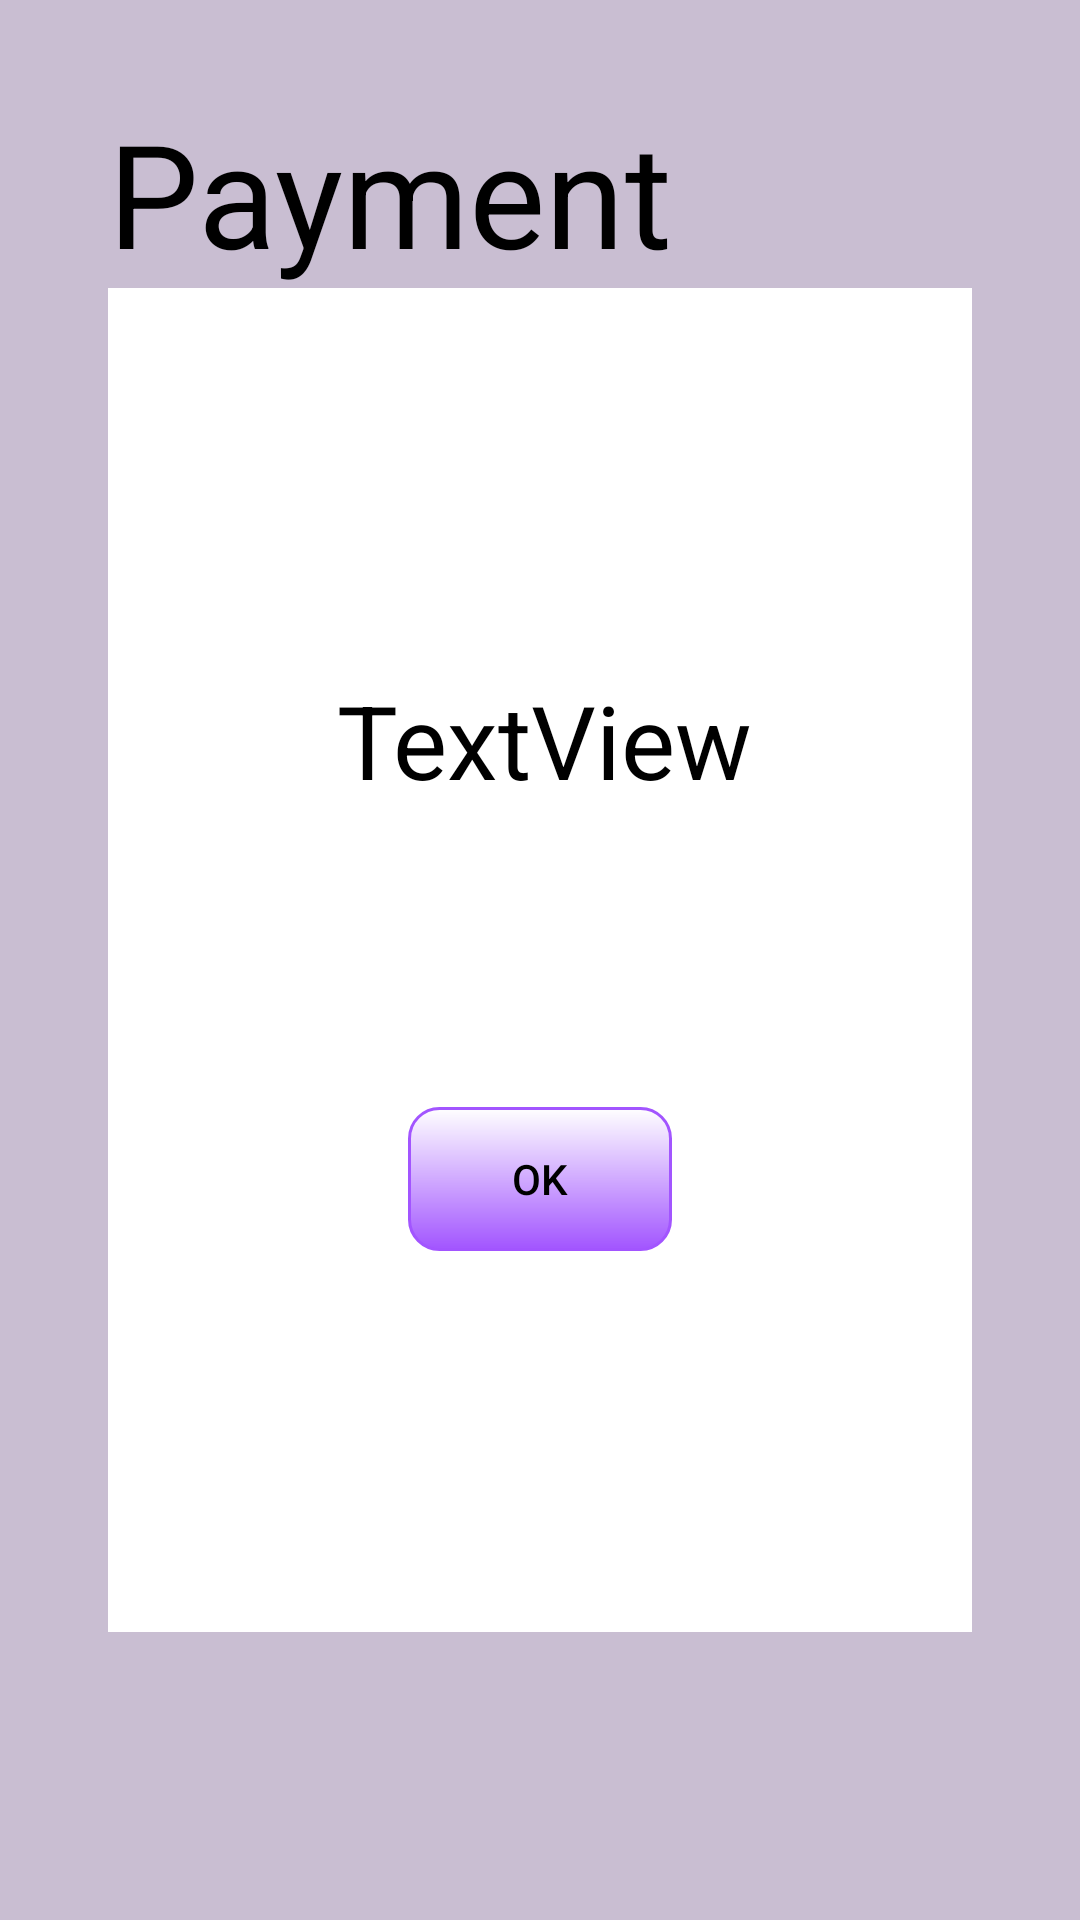

Android layout source for this screen:
<!-- AndroidManifest.xml: application theme Theme.Parking -->
<!-- res/layout/activity_result.xml -->
<?xml version="1.0" encoding="utf-8"?>
<androidx.constraintlayout.widget.ConstraintLayout xmlns:android="http://schemas.android.com/apk/res/android"
    xmlns:app="http://schemas.android.com/apk/res-auto"
    xmlns:tools="http://schemas.android.com/tools"
    android:layout_width="match_parent"
    android:layout_height="match_parent"
    android:background="@color/my_color"
    tools:context=".ResultActivity">

        <ImageView
            android:id="@+id/imageView4"
            android:layout_width="0dp"
            android:layout_height="0dp"
            app:layout_constraintBottom_toTopOf="@+id/guideline15"
            app:layout_constraintEnd_toStartOf="@+id/guideline19"
            app:layout_constraintHorizontal_bias="0.0"
            app:layout_constraintStart_toStartOf="@+id/guideline16"
            app:layout_constraintTop_toTopOf="@+id/guideline14"
            app:layout_constraintVertical_bias="0.0"
            app:srcCompat="@android:drawable/screen_background_light" />

        <androidx.constraintlayout.widget.Guideline
            android:id="@+id/guideline14"
            android:layout_width="wrap_content"
            android:layout_height="wrap_content"
            android:orientation="horizontal"
            app:layout_constraintGuide_percent="0.15" />

        <androidx.constraintlayout.widget.Guideline
            android:id="@+id/guideline15"
            android:layout_width="wrap_content"
            android:layout_height="wrap_content"
            android:orientation="horizontal"
            app:layout_constraintGuide_percent="0.85" />

        <androidx.constraintlayout.widget.Guideline
            android:id="@+id/guideline16"
            android:layout_width="wrap_content"
            android:layout_height="wrap_content"
            android:orientation="vertical"
            app:layout_constraintGuide_percent="0.1" />

        <androidx.constraintlayout.widget.Guideline
            android:id="@+id/guideline19"
            android:layout_width="wrap_content"
            android:layout_height="wrap_content"
            android:orientation="vertical"
            app:layout_constraintGuide_percent="0.9" />

        <TextView
            android:id="@+id/textView15"
            android:layout_width="wrap_content"
            android:layout_height="wrap_content"
            android:text="@string/lastPage_title"
            android:textColor="@color/black"
            android:textSize="@android:dimen/app_icon_size"
            app:layout_constraintBottom_toTopOf="@+id/guideline14"
            app:layout_constraintStart_toStartOf="@+id/guideline16"
            app:layout_constraintTop_toTopOf="@+id/guideline20" />

        <androidx.constraintlayout.widget.Guideline
            android:id="@+id/guideline20"
            android:layout_width="wrap_content"
            android:layout_height="wrap_content"
            android:orientation="horizontal"
            app:layout_constraintGuide_percent="0.05" />

        <Button
            android:id="@+id/resultAct_btn_ok"
            android:layout_width="wrap_content"
            android:layout_height="wrap_content"
            android:background="@drawable/background_save_button"
            android:text="@android:string/ok"
            android:textColor="@color/black"
            app:layout_constraintBottom_toTopOf="@+id/guideline15"
            app:layout_constraintEnd_toStartOf="@+id/guideline19"
            app:layout_constraintStart_toStartOf="@+id/guideline16"
            app:layout_constraintTop_toBottomOf="@+id/result_textv_price"
            app:layout_constraintVertical_bias="0.439" />

        <TextView
            android:id="@+id/result_textv_price"
            android:layout_width="wrap_content"
            android:layout_height="0dp"
            android:text="TextView"
            android:textColor="@color/black"
            android:textSize="34sp"
            app:layout_constraintEnd_toStartOf="@+id/guideline19"
            app:layout_constraintHorizontal_bias="0.511"
            app:layout_constraintStart_toStartOf="@+id/guideline16"
            app:layout_constraintTop_toTopOf="@+id/guideline21" />

        <androidx.constraintlayout.widget.Guideline
            android:id="@+id/guideline21"
            android:layout_width="wrap_content"
            android:layout_height="wrap_content"
            android:orientation="horizontal"
            app:layout_constraintGuide_percent="0.35" />

</androidx.constraintlayout.widget.ConstraintLayout>
<!-- resources referenced by this layout -->
<resources>
  <color name="black">#FF000000</color>
  <color name="my_color">#C9BED2</color>
  <!-- drawable background_save_button (drawable) -->
  <?xml version="1.0" encoding="utf-8"?>
  <shape xmlns:android="http://schemas.android.com/apk/res/android"
  
          android:shape="rectangle">
  
  
          <corners android:radius="10dp"></corners>
          <gradient
              android:centerColor="@color/supplement_color"
              android:type="linear"
              android:angle="@android:integer/config_longAnimTime"
              android:centerX="@integer/material_motion_duration_long_1">
          </gradient>
  
          <stroke android:color="@color/supplement_color" android:width="@dimen/cardview_compat_inset_shadow" android:dashGap="@dimen/cardview_compat_inset_shadow"></stroke>
  
  </shape>
  <string name="lastPage_title">Payment</string>
  <style name="Theme.Parking" parent="Theme.MaterialComponents.DayNight.NoActionBar">
          
          <item name="colorPrimary">@color/purple_500</item>
          <item name="colorPrimaryVariant">@color/white</item>
          <item name="colorOnPrimary">@color/white</item>
          
          <item name="colorSecondary">@color/teal_200</item>
          <item name="colorSecondaryVariant">@color/teal_700</item>
          <item name="colorOnSecondary">@color/black</item>
          
          <item name="android:statusBarColor" tools:targetApi="l">?attr/colorPrimaryVariant</item>
          
          <item name="android:navigationBarColor">@color/cancel_stroke_color</item>
      </style>
  <color name="supplement_color">#a255ff</color>
  <color name="purple_500">#FFFFFF</color>
  <color name="white">#FFFFFFFF</color>
  <color name="teal_200">#FF03DAC5</color>
  <color name="teal_700">#FF018786</color>
  <color name="cancel_stroke_color">#6f6773</color>
</resources>
